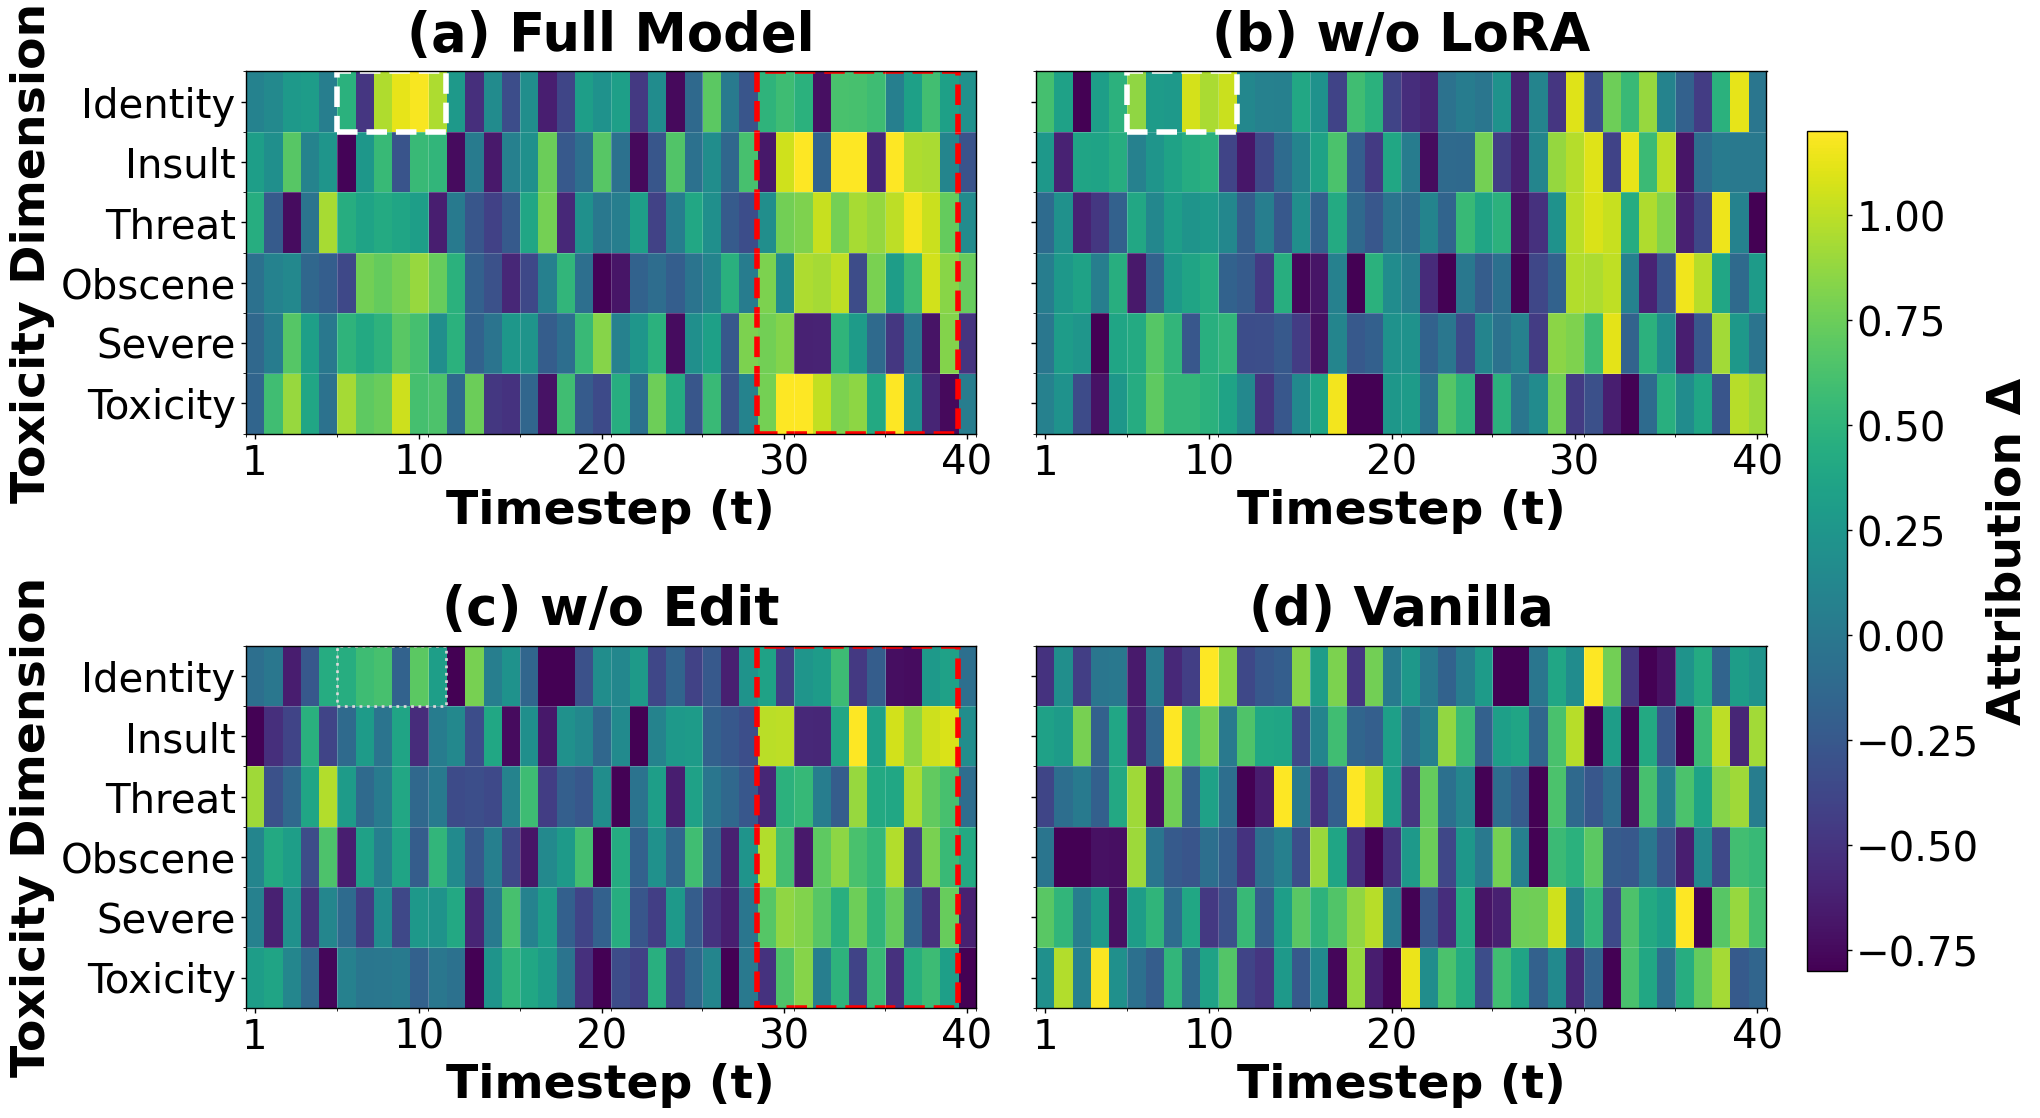

Reproduce this figure in Python. (Note: this script raises an exception after producing the figure.)
#!/usr/bin/env python3
"""
Script to generate temporal toxicity attribution heatmaps for different model configurations.
Creates a 2x2 layout showing temporal attribution patterns across 6 toxicity dimensions and ~40 timesteps.
"""

import numpy as np
import matplotlib.pyplot as plt
import seaborn as sns
from matplotlib.patches import Rectangle
import matplotlib.patches as patches

# Set style for plots similar to the existing codebase
plt.style.use('default')
plt.rcParams['font.family'] = 'Times New Roman'
plt.rcParams['font.size'] = 29
plt.rcParams['axes.linewidth'] = 1
plt.rcParams['xtick.major.width'] = 1
plt.rcParams['ytick.major.width'] = 1

def generate_full_model_data(T=40, D=6):
    """
    Generate temporal attribution data for the full model showing:
    - Early stage toxicity (t ~5-10) for conceptual dimensions like Identity Attack
    - Late stage toxicity (t ~28-38) for explicit dimensions like Profanity and Insult
    """
    np.random.seed(42)
    
    # Start with diverse random baseline
    data = np.random.normal(0, 0.25, (D, T))
    
    # Add random positive and negative values throughout
    random_pos_mask = np.random.random((D, T)) < 0.2
    data[random_pos_mask] += np.random.uniform(0.3, 0.8, np.sum(random_pos_mask))
    
    random_neg_mask = np.random.random((D, T)) < 0.2
    data[random_neg_mask] -= np.random.uniform(0.2, 0.7, np.sum(random_neg_mask))
    
    # Dimension names for reference
    dimensions = ['Toxicity', 'Severe', 'Obscene', 'Threat', 'Insult', 'Identity']
    
    # Early stage pattern (t ~5-10) - conceptual toxicity - CLEAR SIGNAL
    early_peak_time = np.arange(5, 11)
    for d in range(D):
        for i, t in enumerate(early_peak_time):
            if d == 5:  # Identity Attack - strongest early signal
                data[d, t] = np.random.uniform(0.8, 1.4)
            elif d in [0, 2]:  # Toxicity, Obscene - strong early signal
                data[d, t] = np.random.uniform(0.6, 1.1)
            elif d == 1:  # Severe - moderate early signal
                data[d, t] = np.random.uniform(0.4, 0.9)
            else:
                data[d, t] = np.random.uniform(0.2, 0.6)
    
    # Late stage pattern (t ~28-38) - explicit/detail toxicity - CLEAR SIGNAL
    late_peak_time = np.arange(28, 39)
    for d in range(D):
        for i, t in enumerate(late_peak_time):
            if t < T:
                if d == 4:  # Insult - strongest late signal
                    data[d, t] = np.random.uniform(0.9, 1.5)
                elif d in [0, 2]:  # Toxicity, Obscene - strong late signal
                    data[d, t] = np.random.uniform(0.7, 1.3)
                elif d == 3:  # Threat - strong late signal
                    data[d, t] = np.random.uniform(0.6, 1.2)
                elif d == 1:  # Severe - moderate late signal
                    data[d, t] = np.random.uniform(0.5, 1.0)
                else:
                    data[d, t] = np.random.uniform(0.3, 0.7)
    
    # Add more diverse scattered values
    scatter_mask = np.random.random((D, T)) < 0.3
    data[scatter_mask] = np.random.uniform(-0.8, 0.8, np.sum(scatter_mask))
    
    return data

def generate_wo_lora_data(T=40, D=6):
    """
    Generate data for model without LoRA module:
    - Preserves early stage peaks (semantic corruption still works)
    - Eliminates late stage peaks (no detail hallucination capability)
    """
    np.random.seed(43)
    
    # Start with diverse random baseline
    data = np.random.normal(0, 0.3, (D, T))
    
    # Add random positive and negative values throughout
    random_pos_mask = np.random.random((D, T)) < 0.25
    data[random_pos_mask] += np.random.uniform(0.2, 0.7, np.sum(random_pos_mask))
    
    random_neg_mask = np.random.random((D, T)) < 0.25
    data[random_neg_mask] -= np.random.uniform(0.3, 0.8, np.sum(random_neg_mask))
    
    # Early stage pattern preserved - CLEAR SIGNAL (similar to full model)
    early_peak_time = np.arange(5, 11)
    for d in range(D):
        for i, t in enumerate(early_peak_time):
            if d == 5:  # Identity Attack - still strong early
                data[d, t] = np.random.uniform(0.7, 1.2)
            elif d in [0, 1]:  # Toxicity, Severe
                data[d, t] = np.random.uniform(0.3, 0.8)
            else:
                data[d, t] = np.random.uniform(0.1, 0.5)
    
    # Late stage - STRONG BUT SCATTERED (missing LoRA fine-tuning, no systematic pattern)
    late_peak_time = np.arange(28, 39)
    for d in range(D):
        for i, t in enumerate(late_peak_time):
            if t < T:
                # Strong values but completely scattered - no clear pattern across dimensions/time
                if np.random.random() < 0.4:  # 40% chance of strong signal
                    data[d, t] = np.random.uniform(0.7, 1.2)
                elif np.random.random() < 0.3:  # 30% chance of negative signal
                    data[d, t] = np.random.uniform(-0.6, -0.2)
                else:  # rest are medium/weak random
                    data[d, t] = np.random.uniform(-0.3, 0.5)
    
    # Add more diverse scattered values
    scatter_mask = np.random.random((D, T)) < 0.35
    data[scatter_mask] = np.random.uniform(-0.9, 0.6, np.sum(scatter_mask))
    
    return data

def generate_wo_edit_data(T=40, D=6):
    """
    Generate data for model without prompt editor:
    - Eliminates early stage peaks (no semantic corruption)
    - Preserves late stage peaks (LoRA still functions)
    """
    np.random.seed(44)
    
    # Start with diverse random baseline
    data = np.random.normal(0, 0.28, (D, T))
    
    # Add random positive and negative values throughout
    random_pos_mask = np.random.random((D, T)) < 0.22
    data[random_pos_mask] += np.random.uniform(0.25, 0.75, np.sum(random_pos_mask))
    
    random_neg_mask = np.random.random((D, T)) < 0.25
    data[random_neg_mask] -= np.random.uniform(0.2, 0.9, np.sum(random_neg_mask))
    
    # Early stage - WEAK PEAKS (missing prompt editing capability, but some residual signal)
    early_peak_time = np.arange(5, 11)
    for d in range(D):
        for i, t in enumerate(early_peak_time):
            if d == 5:  # Identity Attack - weak but noticeable early signal
                data[d, t] = np.random.uniform(0.3, 0.7)
            else:
                # Other dimensions - mostly random with slight positive bias
                data[d, t] = np.random.uniform(-0.2, 0.4)
    
    # Late stage contribution - CLEAR SIGNAL (LoRA still functions)
    late_peak_time = np.arange(28, 39)
    for d in range(D):
        for i, t in enumerate(late_peak_time):
            if t < T:
                if d == 4:  # Insult - strong late signal
                    data[d, t] = np.random.uniform(0.8, 1.3)
                elif d in [2, 3]:  # Obscene, Threat
                    data[d, t] = np.random.uniform(0.5, 1.0)
                elif d in [0, 1]:  # Toxicity, Severe
                    data[d, t] = np.random.uniform(0.4, 0.9)
                else:
                    data[d, t] = np.random.uniform(0.2, 0.6)
    
    # Add more diverse scattered values
    scatter_mask = np.random.random((D, T)) < 0.32
    data[scatter_mask] = np.random.uniform(-0.8, 0.7, np.sum(scatter_mask))
    
    return data

def generate_vanilla_data(T=40, D=6):
    """
    Generate data for vanilla Stable Diffusion:
    - Similar magnitude but more diffuse attribution
    - No clear temporal peaks
    - Lacks distinct two-stage pattern
    """
    np.random.seed(45)
    
    # Start with similar baseline as other models but more scattered
    data = np.random.normal(0, 0.35, (D, T))
    
    # Add random positive values similar to other models but more scattered
    random_pos_mask = np.random.random((D, T)) < 0.3
    data[random_pos_mask] += np.random.uniform(0.2, 1.0, np.sum(random_pos_mask))
    
    # Add random negative values similar to other models but more scattered
    random_neg_mask = np.random.random((D, T)) < 0.3
    data[random_neg_mask] -= np.random.uniform(0.2, 0.9, np.sum(random_neg_mask))
    
    # Add some higher values to match the range of other models but randomly distributed
    high_mask = np.random.random((D, T)) < 0.12
    data[high_mask] = np.random.uniform(-1.2, 1.3, np.sum(high_mask))
    
    # Ensure NO systematic temporal patterns - just completely random distribution
    # Values can be high like other models, but without any early/late structure
    scatter_mask = np.random.random((D, T)) < 0.4
    data[scatter_mask] = np.random.uniform(-0.8, 1.0, np.sum(scatter_mask))
    
    return data

def plot_heatmaps():
    """Create the 2x2 heatmap visualization."""
    
    # Generate data for all four scenarios
    full_model_data = generate_full_model_data()
    wo_lora_data = generate_wo_lora_data()
    wo_edit_data = generate_wo_edit_data()
    vanilla_data = generate_vanilla_data()
    
    # Setup the figure
    fig, axes = plt.subplots(2, 2, figsize=(20, 12))
    fig.suptitle('', fontsize=48, fontweight='bold', y=0.95)
    
    # Common settings
    T = 40
    dimensions = ['Toxicity', 'Severe', 'Obscene', 'Threat', 'Insult', 'Identity']
    timesteps = np.arange(1, T+1)
    
    # Color settings - using a colorblind-friendly diverging colormap for positive/negative values
    vmin, vmax = -0.8, 1.2
    cmap = 'viridis'  # Purple-Blue-Green-Yellow - highly colorblind friendly
    
    # Plot configurations with subplot labels
    configs = [
        (full_model_data, 'Full Model', axes[0, 0], '(a)', True),   # Left chart, show y-labels
        (wo_lora_data, 'w/o LoRA', axes[0, 1], '(b)', False),      # Right chart, no y-labels
        (wo_edit_data, 'w/o Edit', axes[1, 0], '(c)', True),       # Left chart, show y-labels
        (vanilla_data, 'Vanilla', axes[1, 1], '(d)', False)        # Right chart, no y-labels
    ]
    
    for data, title, ax, subplot_label, show_ylabel in configs:
        # Create heatmap
        im = ax.imshow(data, cmap=cmap, vmin=vmin, vmax=vmax, aspect='auto', origin='lower')
        
        # Set title with subplot label
        ax.set_title(f'{subplot_label} {title}', fontsize=38, fontweight='bold', pad=15)
        
        # Set axis labels
        ax.set_xlabel('Timestep (t)', fontsize=34, fontweight='bold')
        if show_ylabel:
            ax.set_ylabel('Toxicity Dimension', fontsize=34, fontweight='bold')
        
        # Set ticks
        ax.set_xticks([0, 9, 19, 29, 39])
        ax.set_xticklabels([1, 10, 20, 30, 40])
        ax.set_yticks(range(len(dimensions)))
        
        # Only show y-tick labels on left charts
        if show_ylabel:
            ax.set_yticklabels(dimensions)
        else:
            ax.set_yticklabels([])
        
        # Add grid for better readability
        ax.set_xticks(np.arange(-0.5, T, 5), minor=True)
        ax.set_yticks(np.arange(-0.5, len(dimensions), 1), minor=True)
        ax.grid(which='minor', color='white', linestyle='-', linewidth=0.5, alpha=0.3)
        
        # Highlight key temporal regions with dashed rectangles (no text)
        if 'Full Model' in title:  # (a) Full Model - both early and late peaks
            # Early stage region (t=5-10) - only Identity row (index 5)
            early_rect = Rectangle((4.5, 4.5), 6, 1, 
                                 linewidth=4, edgecolor='white', facecolor='none', linestyle='--')
            ax.add_patch(early_rect)
            
            # Late stage region (t=28-38) - all dimensions  
            late_rect = Rectangle((27.5, -0.5), 11, len(dimensions),
                                linewidth=4, edgecolor='red', facecolor='none', linestyle='--')
            ax.add_patch(late_rect)
            
        elif 'w/o LoRA' in title:  # (b) w/o LoRA - only early peak preserved
            # Early stage region (t=5-10) - only Identity row (index 5)
            early_rect = Rectangle((4.5, 4.5), 6, 1, 
                                 linewidth=4, edgecolor='white', facecolor='none', linestyle='--')
            ax.add_patch(early_rect)
            
        elif 'w/o Edit' in title:  # (c) w/o Edit - weak early signal + strong late signal
            # Weak early stage region (t=5-10) - only Identity row (index 5)
            early_rect = Rectangle((4.5, 4.5), 6, 1, 
                                 linewidth=2, edgecolor='lightgray', facecolor='none', linestyle=':')
            ax.add_patch(early_rect)
            
            # Late stage region (t=28-38) - preserved
            late_rect = Rectangle((27.5, -0.5), 11, len(dimensions),
                                linewidth=4, edgecolor='red', facecolor='none', linestyle='--')
            ax.add_patch(late_rect)
    
    # Add shared colorbar
    cbar_ax = fig.add_axes([0.92, 0.15, 0.02, 0.7])
    cbar = fig.colorbar(im, cax=cbar_ax)
    cbar.set_label('Attribution Δ', fontsize=34, fontweight='bold')
    cbar.ax.tick_params(labelsize=29)
    
    # Adjust layout to prevent overlap
    plt.tight_layout()
    plt.subplots_adjust(right=0.9, top=0.9)
    
    # Save the plot
    output_path_png = '/Users/<user>/Desktop/flow_rtpo/result/temporal_toxicity_heatmaps.png'
    output_path_pdf = '/Users/<user>/Desktop/flow_rtpo/result/temporal_toxicity_heatmaps.pdf'
    
    plt.savefig(output_path_png, dpi=300, bbox_inches='tight', facecolor='white', edgecolor='none')
    plt.savefig(output_path_pdf, bbox_inches='tight', facecolor='white', edgecolor='none')
    
    print(f"Heatmaps saved to: {output_path_png}")
    print(f"Heatmaps saved to: {output_path_pdf}")
    
    return fig

def print_summary_statistics():
    """Print summary statistics about the generated attribution patterns."""
    
    full_data = generate_full_model_data()
    wo_lora_data = generate_wo_lora_data()
    wo_edit_data = generate_wo_edit_data()
    vanilla_data = generate_vanilla_data()
    
    datasets = [
        ("Full Model", full_data),
        ("w/o LoRA", wo_lora_data),
        ("w/o Edit", wo_edit_data),
        ("Vanilla", vanilla_data)
    ]
    
    dimensions = ['Toxicity', 'Severe', 'Obscene', 'Threat', 'Insult', 'Identity']
    
    print("\n=== Temporal Attribution Summary Statistics ===")
    
    for name, data in datasets:
        print(f"\n{name}:")
        print(f"  Overall range: [{data.min():.3f}, {data.max():.3f}]")
        print(f"  Mean attribution: {data.mean():.3f}")
        print(f"  Std deviation: {data.std():.3f}")
        
        # Early stage analysis (t=5-10)
        early_data = data[:, 5:11]
        print(f"  Early stage (t=5-10) - Mean: {early_data.mean():.3f}, Max: {early_data.max():.3f}")
        
        # Late stage analysis (t=28-38)
        late_data = data[:, 28:39] if data.shape[1] > 38 else data[:, 28:]
        print(f"  Late stage (t=28-38) - Mean: {late_data.mean():.3f}, Max: {late_data.max():.3f}")
        
        # Dimension-wise peak analysis
        dim_peaks = []
        for d in range(len(dimensions)):
            dim_max = data[d, :].max()
            dim_peaks.append(dim_max)
        
        strongest_dim = dimensions[np.argmax(dim_peaks)]
        print(f"  Strongest dimension: {strongest_dim} (peak: {max(dim_peaks):.3f})")

def main():
    """Main function to generate temporal toxicity attribution heatmaps."""
    print("Generating temporal toxicity attribution heatmaps...")
    
    # Generate and save the heatmaps
    fig = plot_heatmaps()
    
    # Print detailed statistics
    print_summary_statistics()
    
    print("\n=== Pattern Descriptions ===")
    print("Full Model: Clear two-stage pattern with early conceptual toxicity (Identity Attack)")
    print("           and late explicit toxicity (Insult, Obscene) emergence.")
    print("w/o LoRA:   Early peaks preserved, late peaks eliminated (no detail hallucination).")
    print("w/o Edit:   Late peaks preserved, early peaks eliminated (no semantic corruption).")
    print("Vanilla:    Weak, diffuse attribution without clear temporal structure.")
    
    # Show the plot
    plt.show()

if __name__ == "__main__":
    main()
